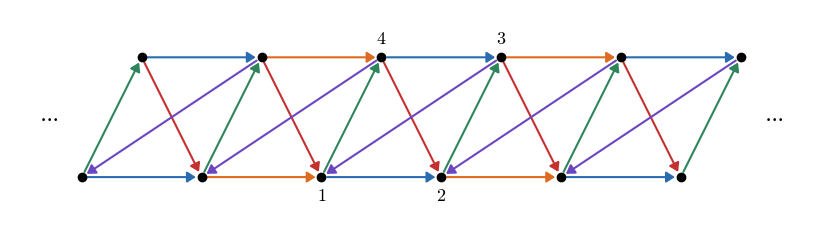

Python code for this plot:
r"""
Script de visualização científica em Python/Matplotlib para reprodução exata
do grafo de rede 1D definido no código TikZ fornecido.

Topologia:
- Cadeia inferior: nós b0 a b5 em (0, 0), (2, 0), ..., (10, 0)
- Cadeia superior: nós t0 a t5 em (1, 2), (3, 2), ..., (11, 2)
- Ligações horizontais: b_i -> b_{i+1} e t_i -> t_{i+1} (alternando bondx e bondw)
- Ligações y (verticais inclinadas): b_i -> t_i
- Ligações z (diagonais descendentes): t_i -> b_{i+1}
- Ligações t (diagonais ascendentes): b_i -> t_{i+1}
- Rótulos matemáticos: 1 abaixo de b2, 2 abaixo de b3, 4 acima de t2, 3 acima de t3
- Reticências horizontais (\cdots) em (-0.55, 1.0) e (11.55, 1.0)
"""

from __future__ import annotations

import matplotlib.pyplot as plt
from matplotlib.patches import FancyArrowPatch
import matplotlib as mpl

# ---------------------------------------------------------------------------
# 1. Definição da paleta de cores para as classes de ligações (bonds)
# ---------------------------------------------------------------------------
# Paleta científica de alto contraste e acessível:
DEFAULT_BOND_COLORS: dict[str, str] = {
    "bondx": "#2B6CB0",  # Azul royal (ligação horizontal tipo x)
    "bondw": "#DD6B20",  # Laranja quente (ligação horizontal tipo w)
    "bondy": "#2F855A",  # Verde floresta (ligação vertical b_i -> t_i)
    "bondz": "#C53030",  # Vermelho carmim (diagonal t_i -> b_{i+1})
    "bondt": "#6B46C1",  # Roxo ametista (diagonal b_i -> t_{i+1})
}


def draw_qsl_lattice_graph(
    output_path: str = "qsl_lattice_graph.png",
    dpi: int = 300,
    usetex: bool = False,
    bond_colors: dict[str, str] | None = None,
    arrow_style: str = "-|>",
    node_radius_pt: float = 3.0,
    line_width: float = 1.5,
) -> tuple[plt.Figure, plt.Axes]:
    """
    Renderiza o grafo e salva a figura em PNG com fundo transparente.

    Parâmetros
    ----------
    output_path : str
        Caminho do arquivo PNG de saída.
    dpi : int
        Resolução da imagem em pontos por polegada (padrão: 300).
    usetex : bool
        Se True, usa o compilador LaTeX do sistema. Se False, usa o interpretador
        mathtext nativo do Matplotlib configurado com Computer Modern ('cm').
    bond_colors : dict[str, str], opcional
        Dicionário mapeando as classes ('bondx', 'bondw', 'bondy', 'bondz', 'bondt')
        para seus respectivos códigos hexadecimais de cor.
    arrow_style : str
        Estilo da ponta da seta ('-|>' para ponta preenchida LaTeX-like, ou '->').
    node_radius_pt : float
        Raio dos nós em pontos tipográficos (padrão: 3.0 pt, como no TikZ).
    line_width : float
        Espessura das linhas das arestas em pontos (padrão: 1.5 pt).

    Retorno
    -------
    tuple[plt.Figure, plt.Axes]
        Objeto da figura e dos eixos do Matplotlib.
    """
    colors = bond_colors or DEFAULT_BOND_COLORS

    # Configuração de fontes tipográficas para fidelidade matemática (estilo TeX)
    if usetex:
        mpl.rcParams["text.usetex"] = True
    else:
        mpl.rcParams["text.usetex"] = False
        mpl.rcParams["mathtext.fontset"] = "cm"
        mpl.rcParams["font.family"] = "serif"

    # Criar figura e eixo
    fig, ax = plt.subplots(figsize=(10.5, 2.8), dpi=dpi)

    # -----------------------------------------------------------------------
    # Coordenadas dos vértices:
    # b0 a b5: (0, 0) a (10, 0) com passo 2
    # t0 a t5: (1, 2) a (11, 2) com passo 2
    # -----------------------------------------------------------------------
    b = {i: (float(2 * i), 0.0) for i in range(6)}
    t = {i: (float(1 + 2 * i), 2.0) for i in range(6)}

    # Ajuste de encurtamento (shrink) para que as pontas das setas toquem
    # a borda dos nós circulares sem serem sobrepostas por eles.
    node_diameter_pt = 2.0 * node_radius_pt
    arrow_shrink_pt = node_radius_pt + 1.2

    # Formatação da seta no FancyArrowPatch
    if arrow_style == "-|>":
        fancy_style = "-|>,head_length=5.0,head_width=3.2"
    elif arrow_style == "->":
        fancy_style = "->,head_length=5.0,head_width=3.2"
    else:
        fancy_style = arrow_style

    # -----------------------------------------------------------------------
    # Construção da lista de arestas conforme a especificação TikZ
    # -----------------------------------------------------------------------
    edges: list[tuple[tuple[float, float], tuple[float, float], str]] = []

    # 1. Horizontais inferiores (para a direita: b_i -> b_{i+1})
    edges.extend([
        (b[0], b[1], "bondx"),
        (b[1], b[2], "bondw"),
        (b[2], b[3], "bondx"),
        (b[3], b[4], "bondw"),
        (b[4], b[5], "bondx"),
    ])

    # 2. Horizontais superiores (para a direita: t_i -> t_{i+1})
    edges.extend([
        (t[0], t[1], "bondx"),
        (t[1], t[2], "bondw"),
        (t[2], t[3], "bondx"),
        (t[3], t[4], "bondw"),
        (t[4], t[5], "bondx"),
    ])

    # 3. Ligações y: inferior -> superior (b_i -> t_i)
    for i in range(6):
        edges.append((b[i], t[i], "bondy"))

    # 4. Ligações z: superior -> inferior à direita (t_i -> b_{i+1})
    for i in range(5):
        edges.append((t[i], b[i + 1], "bondz"))

    # 5. Ligações t: inferior -> superior à direita (b_i -> t_{i+1})
    for i in range(5):
        edges.append((t[i + 1], b[i], "bondt"))

    # Desenho de todas as arestas direcionadas
    for p_start, p_end, bond_class in edges:
        arrow = FancyArrowPatch(
            posA=p_start,
            posB=p_end,
            arrowstyle=fancy_style,
            linewidth=line_width,
            color=colors[bond_class],
            shrinkA=arrow_shrink_pt,
            shrinkB=arrow_shrink_pt,
            capstyle="round",
            joinstyle="round",
            zorder=2,
        )
        ax.add_patch(arrow)

    # -----------------------------------------------------------------------
    # Desenho dos nós (círculos pretos preenchidos de tamanho uniforme)
    # -----------------------------------------------------------------------
    all_nodes = list(b.values()) + list(t.values())
    node_x, node_y = zip(*all_nodes)
    ax.plot(
        node_x,
        node_y,
        marker="o",
        color="black",
        linestyle="None",
        markersize=node_diameter_pt,
        zorder=3,
    )

    # -----------------------------------------------------------------------
    # Rótulos matemáticos:
    # - "1" abaixo do nó b2 (4, 0)
    # - "2" abaixo do nó b3 (6, 0)
    # - "4" acima do nó t2 (5, 2)
    # - "3" acima do nó t3 (7, 2)
    # - Reticências (\cdots) em (-0.55, 1.0) e (11.55, 1.0)
    # -----------------------------------------------------------------------
    label_fontsize = 13
    ellipsis_fontsize = 15

    ax.annotate(
        r"$1$",
        xy=b[2],
        xytext=(0, -7),
        textcoords="offset points",
        ha="center",
        va="top",
        fontsize=label_fontsize,
        color="black",
        zorder=4,
    )
    ax.annotate(
        r"$2$",
        xy=b[3],
        xytext=(0, -7),
        textcoords="offset points",
        ha="center",
        va="top",
        fontsize=label_fontsize,
        color="black",
        zorder=4,
    )
    ax.annotate(
        r"$4$",
        xy=t[2],
        xytext=(0, 7),
        textcoords="offset points",
        ha="center",
        va="bottom",
        fontsize=label_fontsize,
        color="black",
        zorder=4,
    )
    ax.annotate(
        r"$3$",
        xy=t[3],
        xytext=(0, 7),
        textcoords="offset points",
        ha="center",
        va="bottom",
        fontsize=label_fontsize,
        color="black",
        zorder=4,
    )

    ax.text(
        -0.55,
        1.0,
        r"$\cdots$",
        ha="center",
        va="center",
        fontsize=ellipsis_fontsize,
        color="black",
        zorder=4,
    )
    ax.text(
        11.55,
        1.0,
        r"$\cdots$",
        ha="center",
        va="center",
        fontsize=ellipsis_fontsize,
        color="black",
        zorder=4,
    )

    # -----------------------------------------------------------------------
    # Ajustes finais da imagem
    # -----------------------------------------------------------------------
    ax.set_aspect("equal")
    ax.axis("off")

    # Limites das coordenadas com margem adequada para reticências e rótulos
    ax.set_xlim(-1.2, 12.2)
    ax.set_ylim(-0.8, 2.8)

    # Salva com fundo estritamente transparente
    fig.savefig(
        output_path,
        transparent=True,
        bbox_inches="tight",
        pad_inches=0.08,
        dpi=dpi,
    )
    print(f"[OK] Grafo exportado com sucesso: {output_path}")

    return fig, ax


if __name__ == "__main__":
    draw_qsl_lattice_graph(output_path="qsl_lattice_graph.png")
